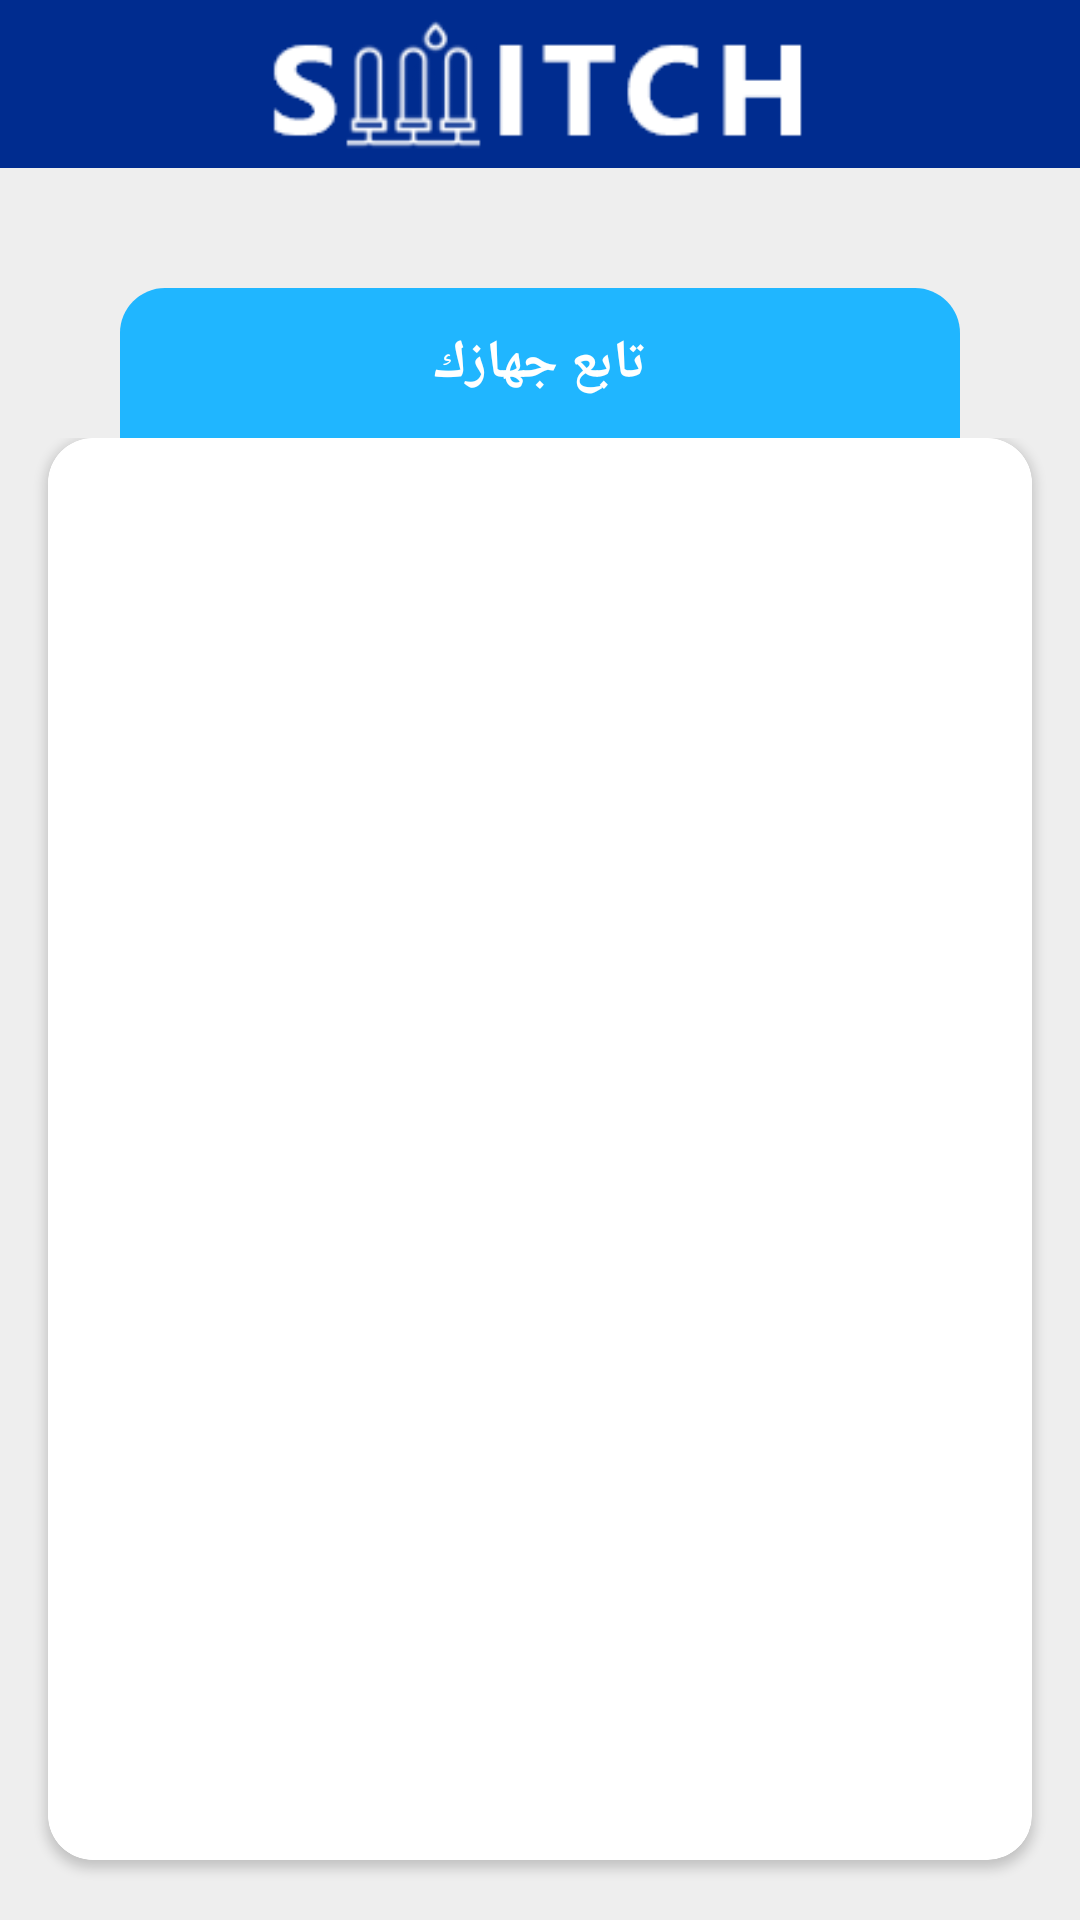

Android layout source for this screen:
<!-- AndroidManifest.xml: application theme AppTheme.NoActionBar -->
<!-- res/layout/activity_track.xml -->
<?xml version="1.0" encoding="utf-8"?>
<FrameLayout xmlns:android="http://schemas.android.com/apk/res/android"
    xmlns:app="http://schemas.android.com/apk/res-auto"
    xmlns:tools="http://schemas.android.com/tools"
    android:layout_width="match_parent"
    android:layout_height="match_parent"
    android:layoutDirection="ltr">

    
    
    
    


    <LinearLayout
        android:layout_width="match_parent"
        android:layout_height="match_parent"
        android:layoutDirection="ltr"
        android:orientation="vertical">

        <FrameLayout
            android:layout_width="match_parent"
            android:layout_height="?actionBarSize"
            android:background="@color/colorPrimaryDark">

            <ImageView
                android:layout_width="match_parent"
                android:layout_height="match_parent"
                android:src="@drawable/logo_blue" />
        </FrameLayout>


        <ScrollView
            android:layout_width="match_parent"
            android:layout_height="match_parent"
            android:background="@color/gray3"
            android:fillViewport="true"
            android:layoutDirection="rtl"
            tools:context=".activities.RegisterActivity">


            <LinearLayout
                android:layout_width="match_parent"
                android:layout_height="match_parent"
                android:orientation="vertical">


                <FrameLayout
                    android:layout_width="match_parent"
                    android:layout_height="50dp"
                    android:layout_marginLeft="40dp"
                    android:layout_marginTop="40dp"
                    android:layout_marginRight="40dp"
                    android:background="@drawable/back_corner1">

                    <TextView
                        android:id="@+id/loginTextTV"
                        android:layout_width="wrap_content"
                        android:layout_height="wrap_content"
                        android:layout_gravity="center"
                        android:text="تابع جهازك"
                        android:textColor="@color/white"
                        android:textSize="18sp"
                        android:textStyle="bold" />
                </FrameLayout>

                <LinearLayout
                    android:id="@+id/orderParent"
                    android:layout_width="match_parent"
                    android:layout_height="match_parent"
                    android:orientation="vertical">


                    <androidx.cardview.widget.CardView
                        android:layout_width="match_parent"
                        android:layout_height="match_parent"
                        android:layout_marginLeft="16dp"
                        android:layout_marginRight="16dp"
                        android:layout_marginBottom="20dp"
                        app:cardCornerRadius="15sp">

                        <LinearLayout
                            android:layout_width="match_parent"
                            android:layout_height="match_parent"
                            android:background="@drawable/back_corner2"
                            android:orientation="vertical"
                            android:padding="16dp">

                            <LinearLayout
                                android:id="@+id/emptyParent"
                                android:layout_width="match_parent"
                                android:layout_height="match_parent"
                                android:orientation="vertical"
                                android:visibility="gone">


                                <ImageView
                                    android:layout_width="70dp"
                                    android:layout_height="70dp"
                                    android:layout_gravity="center"
                                    android:layout_marginTop="70dp"
                                    app:srcCompat="@drawable/ic_bag" />


                                <TextView
                                    android:layout_width="match_parent"
                                    android:layout_height="wrap_content"
                                    android:layout_marginLeft="40dp"
                                    android:layout_marginTop="10dp"
                                    android:layout_marginRight="40dp"
                                    android:gravity="center"
                                    android:text="قم بطلب معاينة ليمكنك متابعة جهازك"
                                    android:textColor="@color/colorPrimary"
                                    android:textSize="20sp"
                                    android:textStyle="bold" />

                                <Button
                                    android:id="@+id/previewBtn"
                                    android:layout_width="match_parent"
                                    android:layout_height="40dp"
                                    android:layout_marginTop="40dp"
                                    android:background="@drawable/button_back1"
                                    android:text="اطلب معاينة"
                                    android:textColor="@color/white" />


                            </LinearLayout>


                        </LinearLayout>
                    </androidx.cardview.widget.CardView>

                </LinearLayout>


                <LinearLayout
                    android:id="@+id/followParent"
                    android:layout_width="match_parent"
                    android:layout_height="match_parent"
                    android:orientation="vertical"
                    android:visibility="gone">


                    <androidx.cardview.widget.CardView
                        android:layout_width="match_parent"
                        android:layout_height="100dp"
                        android:layout_marginLeft="16dp"
                        android:layout_marginRight="16dp"
                        android:layout_marginBottom="20dp"
                        app:cardCornerRadius="5dp">

                        <LinearLayout

                            android:layout_width="match_parent"
                            android:layout_height="match_parent"
                            android:layout_marginLeft="20dp"
                            android:layout_marginTop="20dp"
                            android:layout_marginRight="20dp"
                            android:orientation="vertical"
                            android:visibility="visible">

                            <LinearLayout
                                android:layout_width="match_parent"
                                android:layout_height="wrap_content">

                                <TextView
                                    android:layout_width="120dp"
                                    android:layout_height="wrap_content"
                                    android:text="الاسم ثلاثي" />

                                <TextView
                                    android:id="@+id/nameTV"
                                    android:layout_width="wrap_content"
                                    android:layout_height="wrap_content"
                                    android:layout_weight="2"
                                    android:gravity="right"
                                    android:text="محمد احمد ابراهيم"
                                    android:textColor="@color/text_blue2" />
                            </LinearLayout>

                            <LinearLayout
                                android:layout_width="match_parent"
                                android:layout_height="wrap_content"
                                android:layout_marginTop="10dp">

                                <TextView
                                    android:layout_width="120dp"
                                    android:layout_height="wrap_content"
                                    android:text="نوع الجهاز" />

                                <TextView
                                    android:id="@+id/equimentTV"
                                    android:layout_width="wrap_content"
                                    android:layout_height="wrap_content"
                                    android:layout_weight="2"
                                    android:gravity="right"
                                    android:text="فيلتر خمسه شمعة"
                                    android:textColor="@color/text_blue2" />
                            </LinearLayout>

                        </LinearLayout>
                    </androidx.cardview.widget.CardView>


                    <androidx.cardview.widget.CardView
                        android:layout_width="match_parent"
                        android:layout_height="300dp"
                        android:layout_marginLeft="16dp"
                        android:layout_marginRight="16dp"
                        android:layout_marginBottom="20dp"
                        app:cardCornerRadius="5dp">

                        <androidx.recyclerview.widget.RecyclerView
                            android:id="@+id/followRV"
                            android:layout_width="match_parent"
                            android:layout_height="wrap_content"
                            android:layout_marginLeft="4dp"
                            android:layout_marginTop="30dp"
                            android:layout_marginRight="4dp" />
                    </androidx.cardview.widget.CardView>
                </LinearLayout>

            </LinearLayout>
        </ScrollView>


    </LinearLayout>


    <ProgressBar
        android:id="@+id/loading"
        android:layout_width="wrap_content"
        android:layout_height="wrap_content"
        android:layout_gravity="center"
        android:indeterminate="true"
        android:indeterminateTint="?android:colorAccent"
        android:indeterminateTintMode="src_in"
        android:visibility="gone" />


</FrameLayout>
<!-- resources referenced by this layout -->
<resources>
  <color name="colorPrimary">#20B6FF</color>
  <color name="colorPrimaryDark">#002C8F</color>
  <color name="gray3">#eeeeee</color>
  <color name="text_blue2">#002C8F</color>
  <color name="white">#FFFFFF</color>
  <!-- drawable back_corner1 (drawable) -->
  <?xml version="1.0" encoding="utf-8"?>
  <shape xmlns:android="http://schemas.android.com/apk/res/android">
  
  
      <corners
          android:topLeftRadius="15dp"
          android:topRightRadius="15dp" />
  
      <solid android:color="@color/colorPrimary"/>
  
  </shape>
  <!-- drawable back_corner2 (drawable) -->
  <?xml version="1.0" encoding="utf-8"?>
  <shape xmlns:android="http://schemas.android.com/apk/res/android">
  
  
      <corners android:radius="15dp"/>
      <solid android:color="@color/white"/>
  
  
  </shape>
  <!-- drawable button_back1 (drawable) -->
  <?xml version="1.0" encoding="utf-8"?>
  <shape xmlns:android="http://schemas.android.com/apk/res/android">
  
  
      <corners android:radius="4dp"/>
      <solid android:color="@color/colorPrimary"/>
  
  </shape>
  <!-- drawable ic_bag (drawable) -->
  <vector xmlns:android="http://schemas.android.com/apk/res/android"
          android:width="24dp"
          android:height="24dp"
          android:viewportWidth="24.0"
          android:viewportHeight="24.0">
      <path
          android:fillColor="#bdbdbd"
          android:pathData="M20,6h-4L16,4c0,-1.11 -0.89,-2 -2,-2h-4c-1.11,0 -2,0.89 -2,2v2L4,6c-1.11,0 -1.99,0.89 -1.99,2L2,19c0,1.11 0.89,2 2,2h16c1.11,0 2,-0.89 2,-2L22,8c0,-1.11 -0.89,-2 -2,-2zM14,6h-4L10,4h4v2z"/>
  </vector>
  <!-- drawable logo_blue: png bitmap (drawable, 4314 bytes) -->
  <style name="AppTheme.NoActionBar" parent="Theme.AppCompat.Light.NoActionBar">
          
          <item name="colorPrimary">@color/colorPrimary</item>
          <item name="colorPrimaryDark">@color/colorPrimaryDark</item>
          <item name="colorControlHighlight">@color/yellow_star</item>
          <item name="colorAccent">@color/yellow_star</item>
      </style>
  <color name="yellow_star">#FFCB02</color>
</resources>
